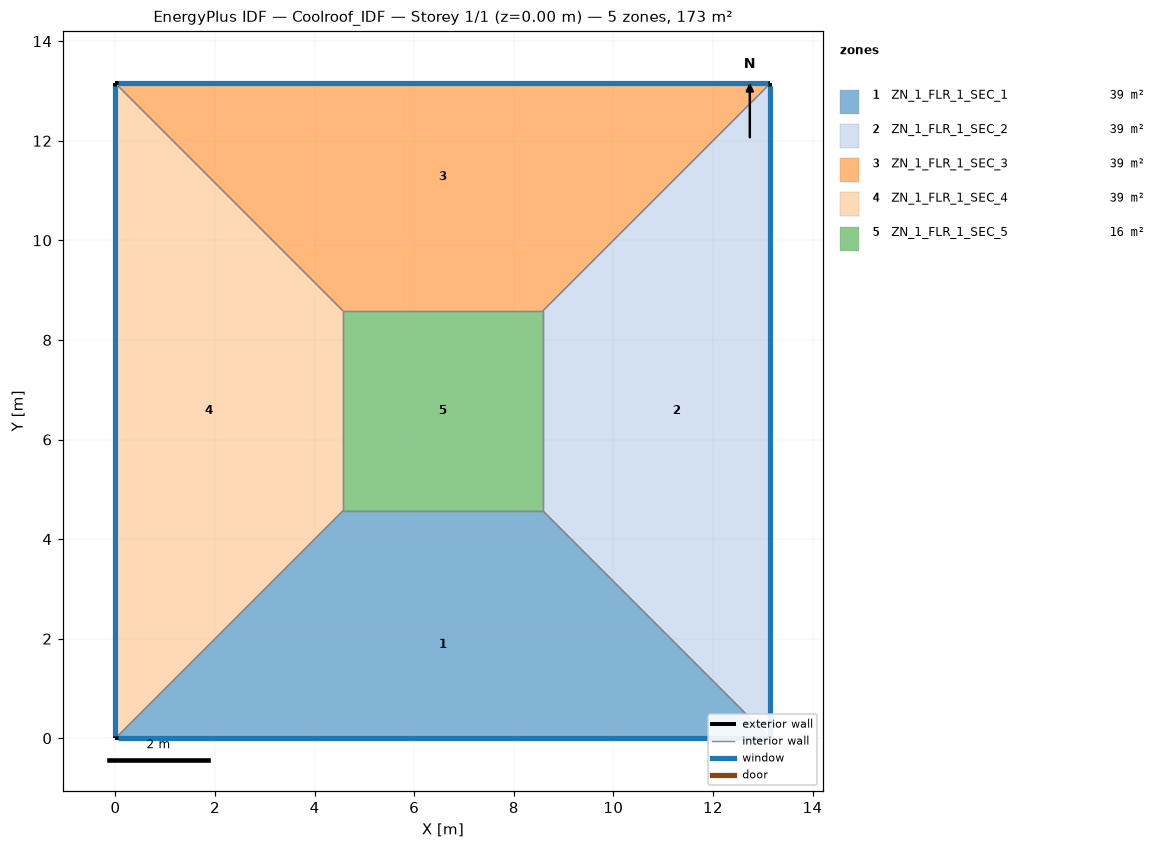
=== STOREY PLAN SPEC (per zone: floor XY polygon, exterior-wall plan segments, windows/doors) ===
zone 1: ZN_1_FLR_1_SEC_1  (39.2 m²)
  floor: (4.57, 4.57) (8.58, 4.57) (13.15, 0.00) (0.00, 0.00)
  exterior wall: (0.00, 0.00) – (13.15, 0.00)  [13.2 m]
    window: (0.05, 0.00) – (13.10, 0.00)  [5.5 m²]
  interior walls: 3
zone 2: ZN_1_FLR_1_SEC_2  (39.2 m²)
  floor: (8.58, 4.57) (8.58, 8.58) (13.15, 13.15) (13.15, 0.00)
  exterior wall: (13.15, 0.00) – (13.15, 13.15)  [13.2 m]
    window: (13.15, 0.05) – (13.15, 13.10)  [4.1 m²]
  interior walls: 3
zone 3: ZN_1_FLR_1_SEC_3  (39.2 m²)
  floor: (0.00, 13.15) (13.15, 13.15) (8.58, 8.58) (4.57, 8.58)
  exterior wall: (13.15, 13.15) – (0.00, 13.15)  [13.2 m]
    window: (13.10, 13.15) – (0.05, 13.15)  [5.5 m²]
  interior walls: 3
zone 4: ZN_1_FLR_1_SEC_4  (39.2 m²)
  floor: (0.00, 13.15) (4.57, 8.58) (4.57, 4.57) (0.00, 0.00)
  exterior wall: (0.00, 13.15) – (0.00, 0.00)  [13.2 m]
    window: (0.00, 13.10) – (0.00, 0.05)  [4.6 m²]
  interior walls: 3
zone 5: ZN_1_FLR_1_SEC_5  (16.1 m²)
  floor: (4.57, 8.58) (8.58, 8.58) (8.58, 4.57) (4.57, 4.57)
  interior walls: 4

=== DERIVED (storey summary) ===
Building: Coolroof_IDF
Storey: 1 of 1  (floor level z = 0.00 m)
Storey gross floor area: 173.0 m²
Zones on this storey: 5
  - ZN_1_FLR_1_SEC_1: floor 39.2 m²; exterior wall 13.2 m (46.0 m²); 1 window(s) 5.5 m²; WWR 12.0%
  - ZN_1_FLR_1_SEC_2: floor 39.2 m²; exterior wall 13.2 m (46.0 m²); 1 window(s) 4.1 m²; WWR 9.0%
  - ZN_1_FLR_1_SEC_3: floor 39.2 m²; exterior wall 13.2 m (46.0 m²); 1 window(s) 5.5 m²; WWR 12.0%
  - ZN_1_FLR_1_SEC_4: floor 39.2 m²; exterior wall 13.2 m (46.0 m²); 1 window(s) 4.6 m²; WWR 10.0%
  - ZN_1_FLR_1_SEC_5: floor 16.1 m²
Zone adjacency (shared interzone walls):
  - ZN_1_FLR_1_SEC_1 ↔ ZN_1_FLR_1_SEC_2
  - ZN_1_FLR_1_SEC_1 ↔ ZN_1_FLR_1_SEC_4
  - ZN_1_FLR_1_SEC_1 ↔ ZN_1_FLR_1_SEC_5
  - ZN_1_FLR_1_SEC_2 ↔ ZN_1_FLR_1_SEC_3
  - ZN_1_FLR_1_SEC_2 ↔ ZN_1_FLR_1_SEC_5
  - ZN_1_FLR_1_SEC_3 ↔ ZN_1_FLR_1_SEC_4
  - ZN_1_FLR_1_SEC_3 ↔ ZN_1_FLR_1_SEC_5
  - ZN_1_FLR_1_SEC_4 ↔ ZN_1_FLR_1_SEC_5